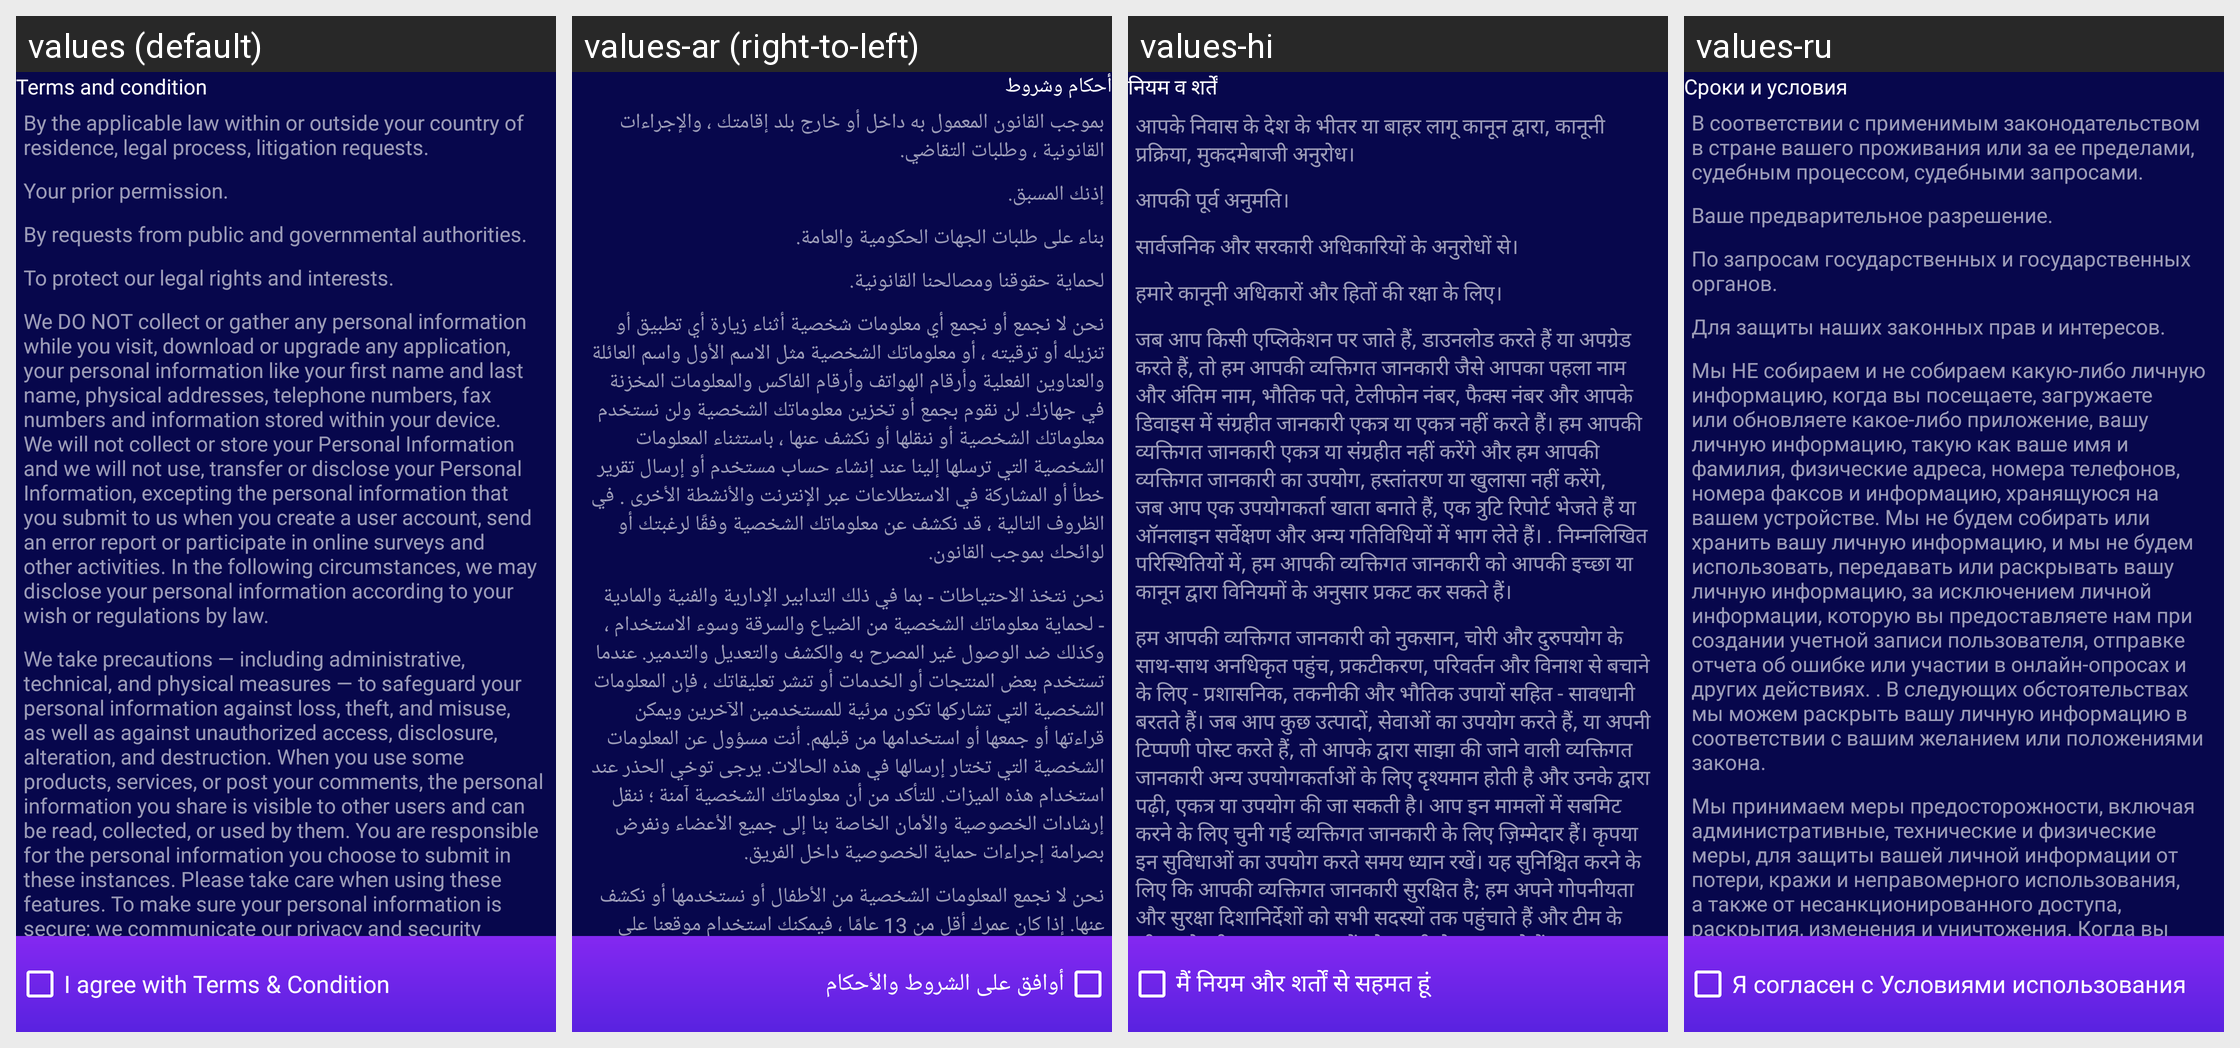

Locale-by-locale string values for the Android screen shown in this grid:
Android screen res/layout/activity_promo_screen4.xml rendered under 4 locales, left to right: values (default), values-ar (right-to-left), values-hi, values-ru. Device: Nexus 5 (rendered at 1080×1920; each locale shown at half size, 540×960, under a caption strip naming it); theme Theme.VideoDownloader.
Other locales in the repository, not shown: values-ch, values-es, values-fr, values-id, values-pt.
Strings drawn on this screen, with the default value and each locale's value (text and hints the layout hard-codes, and strings that could not be matched under every locale, appear in the picture but are not listed):

terms_and_condition
  values: Terms and condition
  values-ar: أحكام وشروط
  values-hi: नियम व शर्तें
  values-ru: Сроки и условия

screen4_content_0_1
  values: By the applicable law within or outside your country of residence, legal process, litigation requests.
  values-ar: بموجب القانون المعمول به داخل أو خارج بلد إقامتك ، والإجراءات القانونية ، وطلبات التقاضي.
  values-hi: आपके निवास के देश के भीतर या बाहर लागू कानून द्वारा, कानूनी प्रक्रिया, मुकदमेबाजी अनुरोध।
  values-ru: В соответствии с применимым законодательством в стране вашего проживания или за ее пределами, судебным процессом, судебными запросами.

your_prior_permission
  values: Your prior permission.
  values-ar: إذنك المسبق.
  values-hi: आपकी पूर्व अनुमति।
  values-ru: Ваше предварительное разрешение.

by_requests_from_public_and_governmental_authorities
  values: By requests from public and governmental authorities.
  values-ar: بناء على طلبات الجهات الحكومية والعامة.
  values-hi: सार्वजनिक और सरकारी अधिकारियों के अनुरोधों से।
  values-ru: По запросам государственных и государственных органов.

to_protect_our_legal_rights_and_interests
  values: To protect our legal rights and interests.
  values-ar: لحماية حقوقنا ومصالحنا القانونية.
  values-hi: हमारे कानूनी अधिकारों और हितों की रक्षा के लिए।
  values-ru: Для защиты наших законных прав и интересов.

screen_4_content_1_2
  values: We DO NOT collect or gather any personal information while you visit, download or upgrade any application, your personal information like your first name and last name, physical addresses, telephone numbers, fax numbers and information stored within your device. We will not collect or store your Personal Information and we will not use, transfer or disclose your Personal Information, excepting …[clipped]
  values-ar: نحن لا نجمع أو نجمع أي معلومات شخصية أثناء زيارة أي تطبيق أو تنزيله أو ترقيته ، أو معلوماتك الشخصية مثل الاسم الأول واسم العائلة والعناوين الفعلية وأرقام الهواتف وأرقام الفاكس والمعلومات المخزنة في جهازك. لن نقوم بجمع أو تخزين معلوماتك الشخصية ولن نستخدم معلوماتك الشخصية أو ننقلها أو نكشف عنها ، باستثناء المعلومات الشخصية التي ترسلها إلينا عند إنشاء حساب مستخدم أو إرسال تقرير خطأ أو المشاركة في …[clipped]
  values-hi: जब आप किसी एप्लिकेशन पर जाते हैं, डाउनलोड करते हैं या अपग्रेड करते हैं, तो हम आपकी व्यक्तिगत जानकारी जैसे आपका पहला नाम और अंतिम नाम, भौतिक पते, टेलीफोन नंबर, फैक्स नंबर और आपके डिवाइस में संग्रहीत जानकारी एकत्र या एकत्र नहीं करते हैं। हम आपकी व्यक्तिगत जानकारी एकत्र या संग्रहीत नहीं करेंगे और हम आपकी व्यक्तिगत जानकारी का उपयोग, हस्तांतरण या खुलासा नहीं करेंगे, जब आप एक उपयोगकर्ता खाता बनाते हैं, …[clipped]
  values-ru: Мы НЕ собираем и не собираем какую-либо личную информацию, когда вы посещаете, загружаете или обновляете какое-либо приложение, вашу личную информацию, такую ​​как ваше имя и фамилия, физические адреса, номера телефонов, номера факсов и информацию, хранящуюся на вашем устройстве. Мы не будем собирать или хранить вашу личную информацию, и мы не будем использовать, передавать или раскрывать вашу …[clipped]

screen_4_content_1_3
  values: We take precautions — including administrative, technical, and physical measures — to safeguard your personal information against loss, theft, and misuse, as well as against unauthorized access, disclosure, alteration, and destruction. When you use some products, services, or post your comments, the personal information you share is visible to other users and can be read, collected, or used by …[clipped]
  values-ar: نحن نتخذ الاحتياطات - بما في ذلك التدابير الإدارية والفنية والمادية - لحماية معلوماتك الشخصية من الضياع والسرقة وسوء الاستخدام ، وكذلك ضد الوصول غير المصرح به والكشف والتعديل والتدمير. عندما تستخدم بعض المنتجات أو الخدمات أو تنشر تعليقاتك ، فإن المعلومات الشخصية التي تشاركها تكون مرئية للمستخدمين الآخرين ويمكن قراءتها أو جمعها أو استخدامها من قبلهم. أنت مسؤول عن المعلومات الشخصية التي تختار …[clipped]
  values-hi: हम आपकी व्यक्तिगत जानकारी को नुकसान, चोरी और दुरुपयोग के साथ-साथ अनधिकृत पहुंच, प्रकटीकरण, परिवर्तन और विनाश से बचाने के लिए - प्रशासनिक, तकनीकी और भौतिक उपायों सहित - सावधानी बरतते हैं। जब आप कुछ उत्पादों, सेवाओं का उपयोग करते हैं, या अपनी टिप्पणी पोस्ट करते हैं, तो आपके द्वारा साझा की जाने वाली व्यक्तिगत जानकारी अन्य उपयोगकर्ताओं के लिए दृश्यमान होती है और उनके द्वारा पढ़ी, एकत्र या उपयोग की जा …[clipped]
  values-ru: Мы принимаем меры предосторожности, включая административные, технические и физические меры, для защиты вашей личной информации от потери, кражи и неправомерного использования, а также от несанкционированного доступа, раскрытия, изменения и уничтожения. Когда вы используете некоторые продукты, услуги или публикуете свои комментарии, личная информация, которой вы делитесь, видна другим …[clipped]

i_agree_with_terms_amp_condition
  values: I agree with Terms & Condition
  values-ar: أوافق على الشروط والأحكام
  values-hi: मैं नियम और शर्तों से सहमत हूं
  values-ru: Я согласен с Условиями использования
